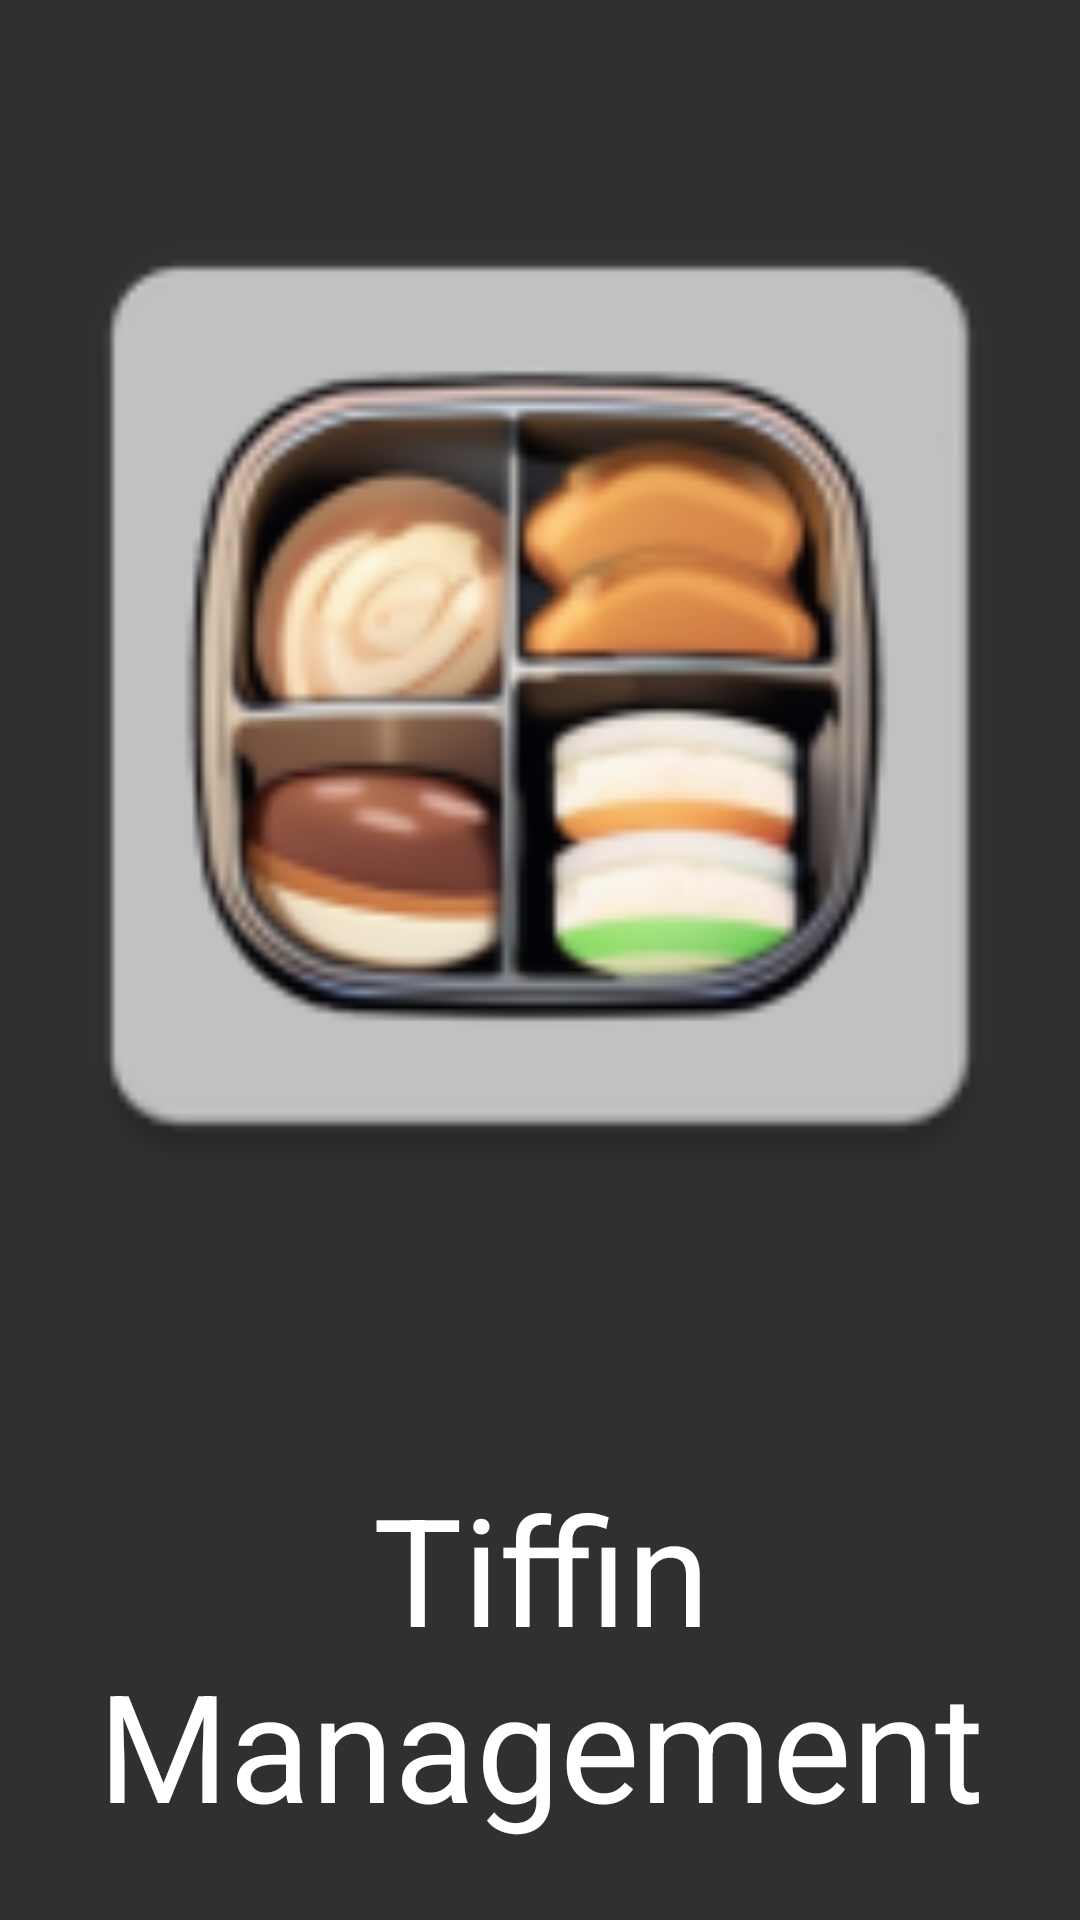

Android layout source for this screen:
<!-- AndroidManifest.xml: application theme Theme.AppCompat -->
<!-- res/layout/activity_splash.xml -->
<?xml version="1.0" encoding="utf-8"?>
<androidx.constraintlayout.widget.ConstraintLayout xmlns:android="http://schemas.android.com/apk/res/android"
    xmlns:app="http://schemas.android.com/apk/res-auto"
    xmlns:tools="http://schemas.android.com/tools"
    android:layout_width="match_parent"
    android:layout_height="match_parent">

    <ImageView
        android:id="@+id/imageView"
        android:layout_width="0dp"
        android:layout_height="0dp"
        app:layout_constraintBottom_toTopOf="@+id/textView"
        app:layout_constraintEnd_toEndOf="parent"
        app:layout_constraintHorizontal_bias="0.0"
        app:layout_constraintStart_toStartOf="parent"
        app:layout_constraintTop_toTopOf="parent"
        app:srcCompat="@mipmap/ic_launcher" />

    <TextView
        android:id="@+id/textView"
        android:layout_width="414dp"
        android:layout_height="176dp"
        android:gravity="center"
        android:text="Tiffin Management"
        android:textAppearance="@style/TextAppearance.AppCompat.Large"
        android:textSize="50sp"
        app:layout_constraintBottom_toBottomOf="parent"
        app:layout_constraintEnd_toEndOf="parent"
        app:layout_constraintStart_toStartOf="parent" />
</androidx.constraintlayout.widget.ConstraintLayout>
<!-- resources referenced by this layout -->
<resources>
  <!-- mipmap ic_launcher: webp bitmap (mipmap-hdpi, 4122 bytes) -->
</resources>
